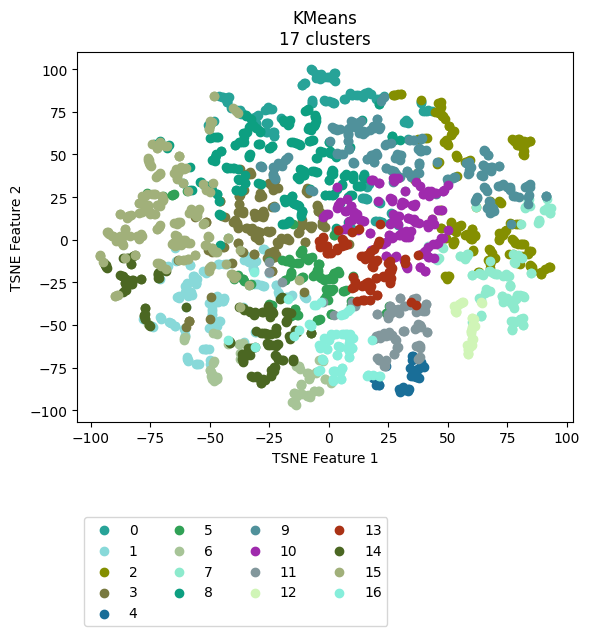

The data file committed next to this chart (first rows):
vehicle, ride, cluster, TSNE_f1, TSNE_f2
Vehicle_1, events_4595074, 11, 38.11, -50.09
Vehicle_1, events_4596154, 11, 36.33, -52.04
Vehicle_1, events_4613800, 11, 37.29, -49.13
Vehicle_1, events_4615977, 11, 31.74, -53.63
Vehicle_1, events_4617067, 11, 37.85, -69.53
Vehicle_1, events_4635057, 4, 33.29, -87.67
Vehicle_1, events_4635736, 11, 38.43, -41.04
Vehicle_1, events_4636811, 4, 35.83, -70.06
Vehicle_1, events_4637203, 11, 25.16, -54.17
Vehicle_1, events_4637536, 11, 39.68, -41.55
Vehicle_1, events_4653595, 11, 38.4, -68.75
Vehicle_1, events_4654690, 5, 25.1, -38.79
Vehicle_1, events_4656079, 11, 38.45, -62.07
Vehicle_1, events_4656440, 15, -79.6, 15.52
Vehicle_1, events_4673501, 11, 25.38, -55.6
Vehicle_1, events_4674841, 4, 37.02, -80.71
Vehicle_1, events_4675138, 11, 38.74, -50.95
Vehicle_1, events_4695799, 11, 24.8, -43.44
Vehicle_1, events_4697405, 11, 28.94, -40.67
Vehicle_1, events_4697940, 4, 39.99, -74.35
Vehicle_1, events_4698272, 4, 35.17, -80.16
Vehicle_1, events_4718376, 4, 36.83, -76.27
Vehicle_1, events_4722712, 11, 34.16, -38.02
Vehicle_1, events_4744452, 11, 25.73, -38.95
Vehicle_1, events_4765946, 11, 38.6, -40.65
Vehicle_1, events_4768346, 3, -3.061, 8.572
Vehicle_1, events_4769562, 11, 37.17, -41.57
Vehicle_1, events_4770262, 13, 36.63, -38.19
Vehicle_1, events_4792086, 11, 26.88, -40.48
Vehicle_1, events_4793264, 11, 38.5, -63.71
Vehicle_1, events_4793684, 4, 33.24, -88.61
Vehicle_1, events_4810071, 11, 36.02, -38.07
Vehicle_1, events_4811705, 11, 27.66, -41.28
Vehicle_1, events_4813043, 11, 41.03, -37.63
Vehicle_1, events_4853176, 4, 33.6, -87.32
Vehicle_1, events_4856335, 7, 41.82, -3.778
Vehicle_1, events_4857010, 11, 25.8, -38.81
Vehicle_1, events_4858154, 11, 37.27, -69.66
Vehicle_1, events_4858835, 11, 36.52, -62.5
Vehicle_1, events_4878783, 11, 26.07, -42.82
Vehicle_1, events_4883779, 11, 25.71, -55.69
Vehicle_1, events_4885327, 16, -17.19, -34.76
Vehicle_1, events_4885992, 10, 41.84, -4.04
Vehicle_1, events_4886235, 11, 40.98, -37.78
Vehicle_1, events_4886994, 10, 25.91, 24.75
Vehicle_1, events_4913081, 11, 38.07, -50.35
Vehicle_1, events_4914311, 11, 24.12, -55.57
Vehicle_1, events_4914734, 11, 22.82, -56.21
Vehicle_1, events_4915035, 1, -21.47, -30.87
Vehicle_1, events_4939965, 11, 24.76, -44.04
Vehicle_1, events_4941555, 11, 38.03, -62.23
Vehicle_1, events_4941998, 4, 37.91, -81.31
Vehicle_1, events_4942202, 4, 37.78, -75.25
Vehicle_1, events_4942422, 4, 30.22, -87.41
Vehicle_1, events_4964829, 11, 36.45, -51.94
Vehicle_1, events_4967282, 16, 5.458, -55.09
Vehicle_1, events_4967949, 5, -1.223, -33.76
Vehicle_1, events_4989537, 11, 41.18, -54.26
Vehicle_1, events_4991921, 11, 27.8, -41.48
Vehicle_1, events_4993778, 5, -32.59, -26.23
... 2,111 more rows
